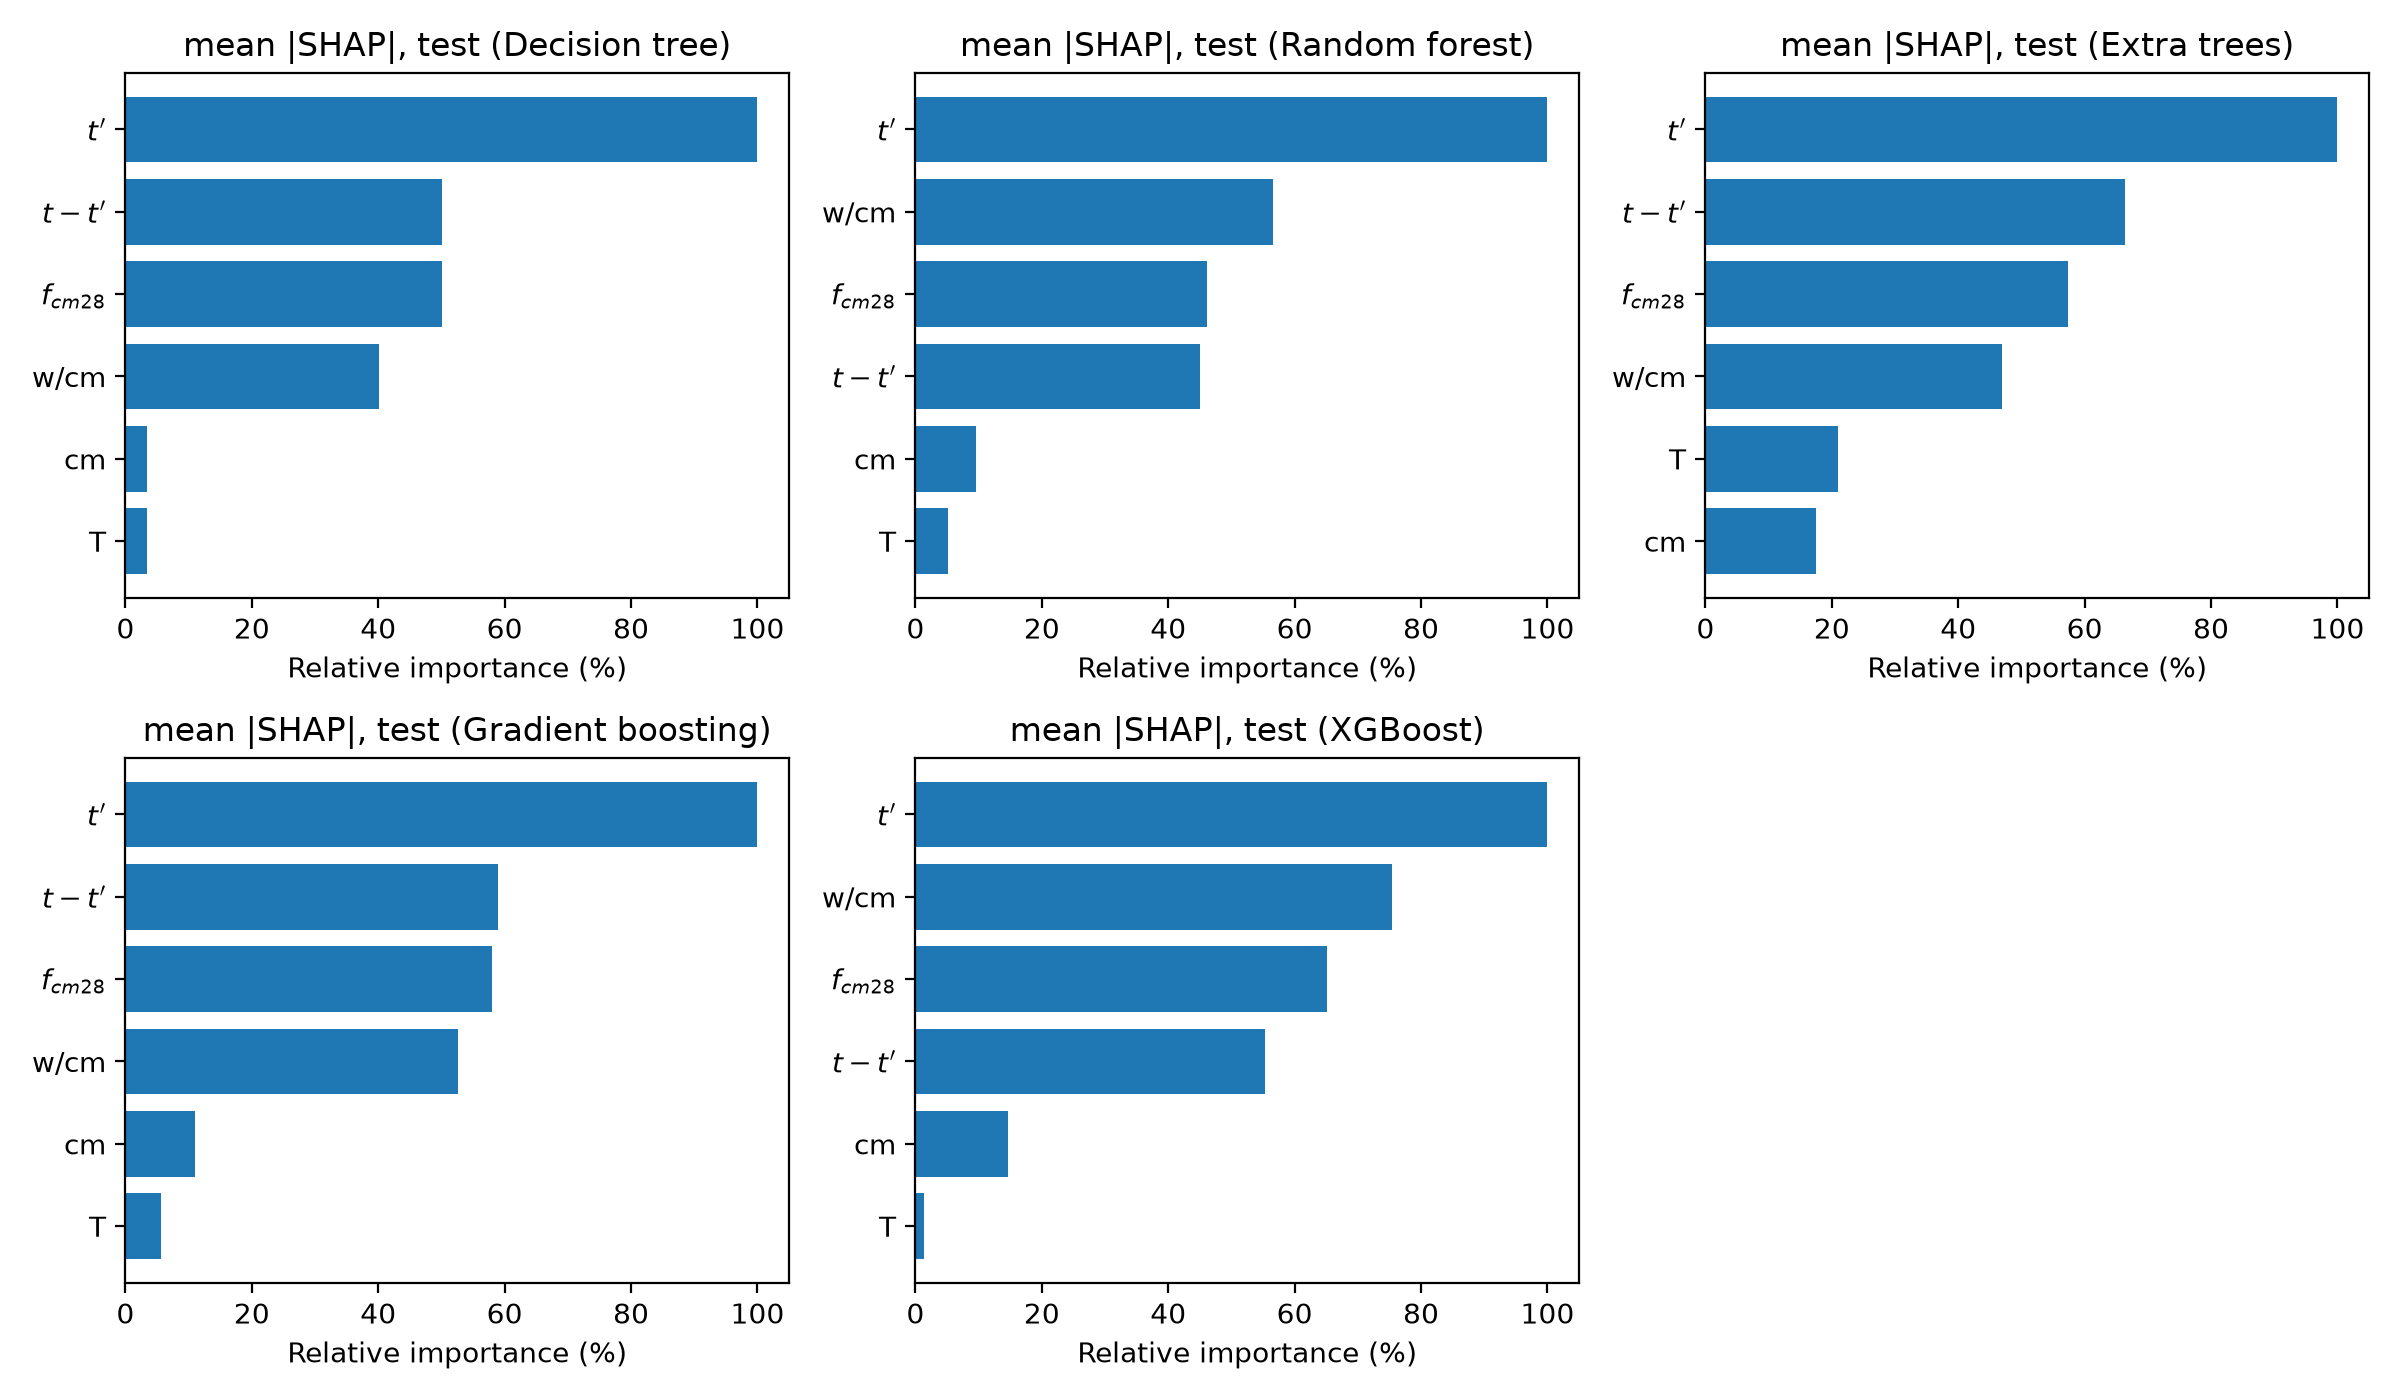

Source data for this figure (header and first rows):
, DT, RF, ET, GB, XGB
w/cm, 40.1, 56.6, 46.9, 52.6, 75.4
cm, 3.5, 9.6, 17.4, 11.0, 14.7
fc28, 50.0, 46.1, 57.4, 58.1, 65.1
T, 3.4, 5.2, 20.9, 5.7, 1.4
t', 100.0, 100.0, 100.0, 100.0, 100.0
dt, 50.1, 45.1, 66.3, 58.9, 55.3
